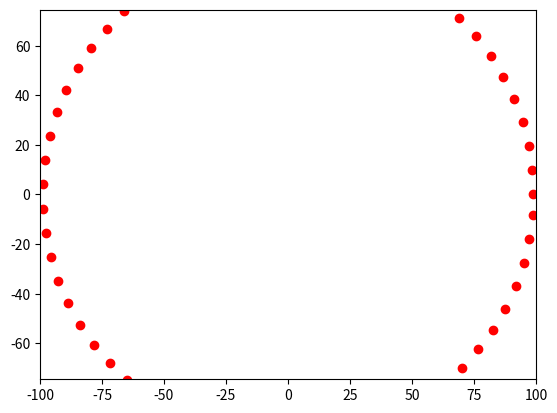

Here is the Python script that generated this plot:
import matplotlib.animation as animation
import matplotlib.pyplot as plt
import numpy as np

fig, ax = plt.subplots()
ball, = plt.plot([], [], 'o', color='r', label='Ball')

def circle_move(R, k, time):
    R = k * time
    alpha = np.arange(0, 2*np.pi, 0.1)
    x = R * np.cos(alpha)
    y = R * np.sin(alpha)
    return x, y

edge = 100
plt.axis('equal')
ax.set_xlim(-edge, edge)
ax.set_ylim(-edge, edge)

def animate(i):
    ball.set_data(circle_move(R=0.5,k = 1, time=i))
    
ani = animation.FuncAnimation(fig, animate, frames=100, interval=30)
                             

ani.save('lec_7_complex_animation.gif')